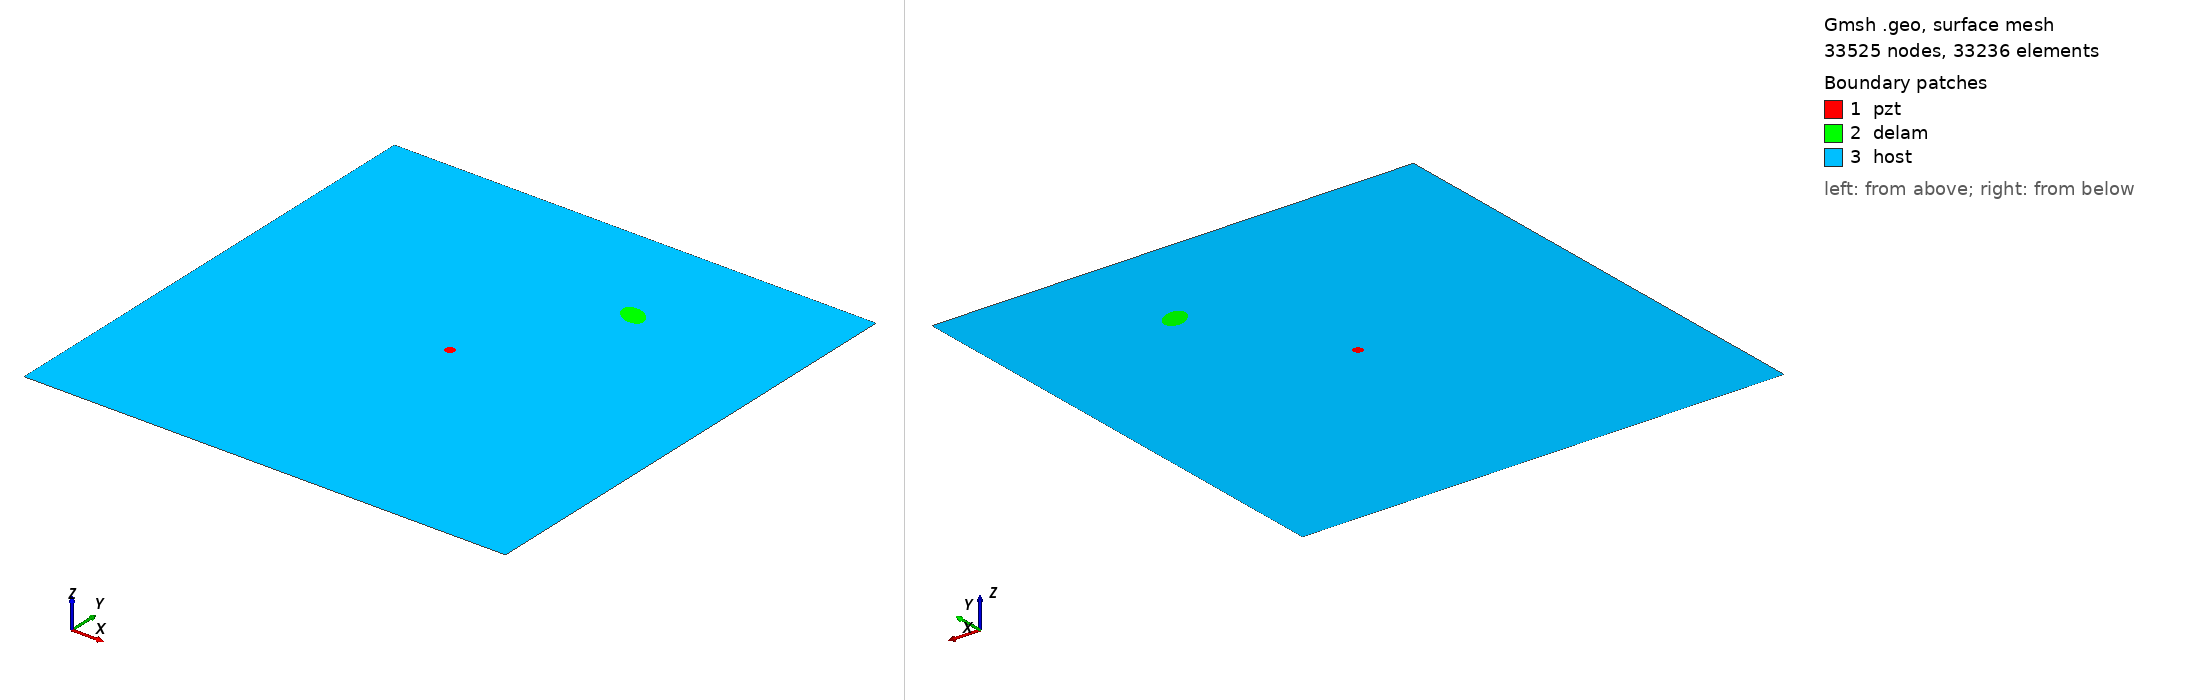

Gmsh geometry script, surface-meshed: 33525 nodes, 33236 surface elements. Boundary patches (legend numbers): 1 pzt, 2 delam, 3 host. Left view from above one corner, right view from below the opposite corner. Legend entries are the model's physical surfaces. The drawing asked Gmsh for element sizes between 1% and 20% of the model's largest extent; the script's own settings can give other sizes.

=== m2_228_delam1_position_no_77_a_15mm_b_10mm_angle_150.geo (drawn) ===
SetFactory("OpenCASCADE");
L=0.500000; 
W=0.500000; 
a=0.015000; 
b=0.010000; 
x=0.333333; 
y=0.388889; 
alpha=0.833333 *Pi; 
r=0.005000; 
xpzt=0.250000; 
ypzt=0.250000; 
//+
Point(1) = {0, 0, 0, 1.0};
//+
Point(2) = {L, 0, 0, 1.0};
//+
Point(3) = {L, W, 0, 1.0};
//+
Point(4) = {0, W, 0, 1.0};
//+
Line(1) = {1, 2};
//+
Line(2) = {2, 3};
//+
Line(3) = {3, 4};
//+
Line(4) = {4, 1};
//+
Circle(5) = {xpzt, ypzt, -0, r, 0, 2*Pi};
//+
Ellipse(6) = {x, y, -0, a, b, 0, 2*Pi};
//+
Rotate {{0, 0, 1}, {x, y, 0}, alpha} {
  Curve{6}; 
}
//+
Curve Loop(1) = {4, 1, 2, 3};
//+
Curve Loop(2) = {6};
//+
Curve Loop(3) = {5};
//+
Curve Loop(4) = {6};
//+
Curve Loop(5) = {5};
//+
Plane Surface(1) = {5};
//+
Plane Surface(2) = {4};
//+
Plane Surface(3) = {1, 2, 3};
//+
Point(9) = {xpzt, ypzt, 0, 1.0};
//+
Point{9} In Surface {1};// mesh node at centre of pzt
//+
Physical Surface("pzt") = {1};
//+
Physical Surface("delam") = {2};
//+
Physical Surface("host") = {3};

Mesh.Algorithm = 6; // Frontal
Mesh.CharacteristicLengthFactor = 0.070000;
Mesh.CharacteristicLengthMin = 0.001000;
Mesh.CharacteristicLengthMax = 0.200000;
Mesh.RecombineAll = 1; // Apply recombination algorithm
Mesh.SubdivisionAlgorithm = 1; // 1: all quadrangles
Mesh.Smoothing = 1;
